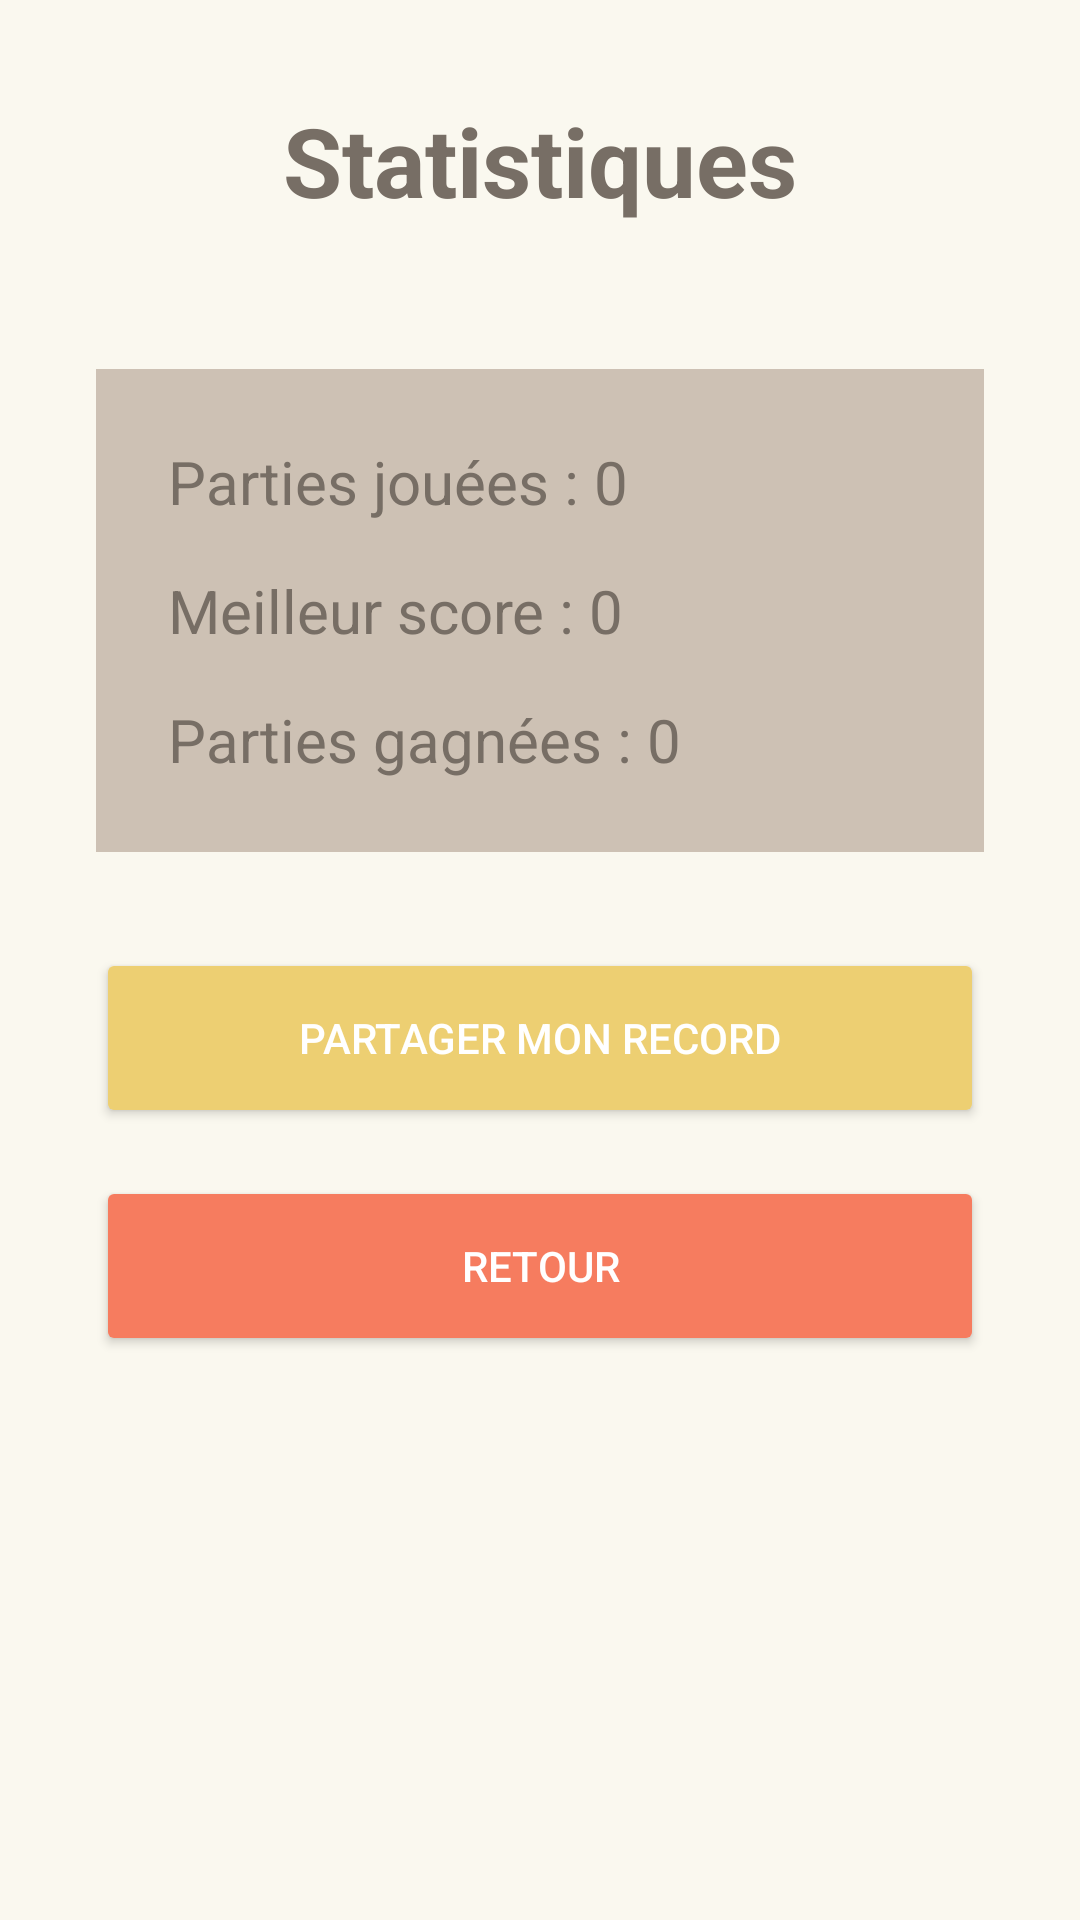

Android layout source for this screen:
<!-- AndroidManifest.xml: activity theme Theme.Jeu_2048 -->
<!-- res/layout/activity_statistics.xml -->
<?xml version="1.0" encoding="utf-8"?>
<LinearLayout xmlns:android="http://schemas.android.com/apk/res/android"
    android:layout_width="match_parent"
    android:layout_height="match_parent"
    android:orientation="vertical"
    android:padding="32dp"
    android:background="@color/background_app"
    android:gravity="center_horizontal">

    <TextView
        android:layout_width="wrap_content"
        android:layout_height="wrap_content"
        android:text="Statistiques"
        android:textSize="32sp"
        android:textStyle="bold"
        android:textColor="@color/text_dark"
        android:layout_marginBottom="48dp" />

    <LinearLayout
        android:layout_width="match_parent"
        android:layout_height="wrap_content"
        android:orientation="vertical"
        android:background="@color/cell_empty"
        android:padding="24dp"
        android:layout_marginBottom="32dp">

        <TextView
            android:id="@+id/tv_total_games"
            android:layout_width="match_parent"
            android:layout_height="wrap_content"
            android:text="Parties jouées : 0"
            android:textSize="20sp"
            android:textColor="@color/text_dark"
            android:layout_marginBottom="16dp"/>

        <TextView
            android:id="@+id/tv_best_score"
            android:layout_width="match_parent"
            android:layout_height="wrap_content"
            android:text="Meilleur score : 0"
            android:textSize="20sp"
            android:textColor="@color/text_dark"
            android:layout_marginBottom="16dp"/>

        <TextView
            android:id="@+id/tv_games_won"
            android:layout_width="match_parent"
            android:layout_height="wrap_content"
            android:text="Parties gagnées : 0"
            android:textSize="20sp"
            android:textColor="@color/text_dark"/>
    </LinearLayout>

    <Button
        android:id="@+id/btn_share_score"
        android:layout_width="match_parent"
        android:layout_height="60dp"
        android:text="PARTAGER MON RECORD"
        android:textColor="@android:color/white"
        android:backgroundTint="@color/tile_128"
        android:layout_marginBottom="16dp"/>

    <Button
        android:id="@+id/btn_back_stats"
        android:layout_width="match_parent"
        android:layout_height="60dp"
        android:text="RETOUR"
        android:textColor="@android:color/white"
        android:backgroundTint="@color/tile_32" />
</LinearLayout>
<!-- resources referenced by this layout -->
<resources>
  <color name="background_app">#FAF8EF</color>
  <color name="cell_empty">#CDC1B4</color>
  <color name="text_dark">#776E65</color>
  <color name="tile_128">#EDCF72</color>
  <color name="tile_32">#F67C5F</color>
  <style name="Theme.Jeu_2048" parent="Theme.AppCompat.DayNight.NoActionBar" />
</resources>
